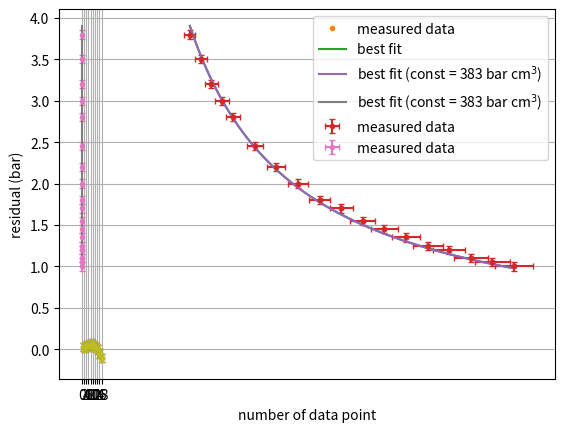

Recreate this plot in Python.
import numpy as np
import matplotlib.pyplot as plt

# length of air volume in cm
L = np.array([20.0, 19.0, 18.0, 17.0, 16.0, 15.0, 14.0, 13.0, 12.0, 11.0, 10.0, 9.0, 8.0, 7.0, 6.5, 6.0, 5.5, 5.0])

# pressure in bar
p = np.array([1.00, 1.05, 1.10, 1.20, 1.25, 1.35, 1.45, 1.55, 1.70, 1.80, 2.00, 2.20, 2.45, 2.80, 3.00, 3.20, 3.50, 3.80])

r = 2.5 # radius in cm

# volume = length x base = length x r^2 x π
V = L * r**2 * np.pi

plt.plot(V, p, '.')
plt.xlabel(r'volume (cm$^3$)')
plt.ylabel('pressure (bar)')
plt.show()

from scipy.optimize import curve_fit

def f(V, const):
    return const/V

coeff, pcov = curve_fit(f, V, p)
const = coeff[0]

Vrange = np.linspace(min(V), max(V), 100) # V-values to evaluate fit function

p_fit = f(Vrange, const)

plt.plot(V, p, '.', label='measured data')
plt.plot(Vrange, p_fit, label='best fit')
plt.xlabel(r'volume (cm$^3$)')
plt.ylabel('pressure (bar)')
plt.grid()
plt.legend()
plt.show()

dr = 0.05 # accuracy for radius in cm
dL = 0.05 # accuracy for lengths in cm
dp = 0.05 # accuracy for pressure in bar

rmax = r + dr
Lmax = L + dL
Vmax = Lmax * rmax**2 * np.pi

dV = Vmax - V
fit_label = f'best fit (const = {const:.0f} ' + r'bar cm$^3$)'
plt.errorbar(V, p, xerr=dV, yerr=dp, fmt='.', capsize=2, label='measured data')
plt.plot(Vrange, p_fit, label=fit_label)
plt.xlabel(r'volume (cm$^3$)')
plt.ylabel('pressure (bar)')
plt.grid()
plt.legend()
plt.show()

res = p - f(V, const)
n_datapoint = range(1, len(res)+1)

plt.errorbar(n_datapoint, res, yerr=dp, capsize=2, fmt='.')
plt.xlabel('number of data point')
plt.ylabel('residual (bar)')
plt.xticks(np.arange(0, len(res)+1, 2))
plt.grid()
plt.show()

Vr = 1/V # reciprocal values of volume
Vrmin = 1/Vmax # minimal values within error range
dVr = Vr - Vrmin # accuracy for reciprocal value

def g(V, const):
    return const * V

coeffr, pcovr = curve_fit(g, Vr, p)
constr = coeffr[0]

Vrrange = np.linspace(min(Vr), max(Vr), 100) # Vr-values to evaluate fit function
p_fit = g(Vrrange, constr)
fit_label = f'best fit (const = {constr:.0f} ' + r'bar cm$^3$)'

plt.errorbar(Vr, p, xerr=dVr, yerr=dp, capsize=2, fmt='.', label='measured data')
plt.plot(Vrrange, p_fit, label=fit_label)
plt.xlabel(r'volume$^{-1}$ (cm$^{-3}$)')
plt.ylabel('pressure (bar)')
plt.legend()
plt.grid()
plt.show()

resr = p - g(Vr, constr)
n_datapoint = range(1, len(res)+1)

plt.errorbar(n_datapoint, resr, yerr=dp, capsize=2, fmt='.')
plt.xlabel('number of data point')
plt.ylabel('residual (bar)')
plt.xticks(np.arange(0, len(res)+1, 2))
plt.grid()
plt.show()

dc = np.sqrt(pcov[0, 0])
dcr = np.sqrt(pcovr[0, 0])

print(f'fit parameter for first method:  const = ({const:.0f} ± {dc:.0f}) bar cm^3')
print(f'fit parameter for second method: const = ({constr:.0f} ± {dcr:.0f}) bar cm^3')

